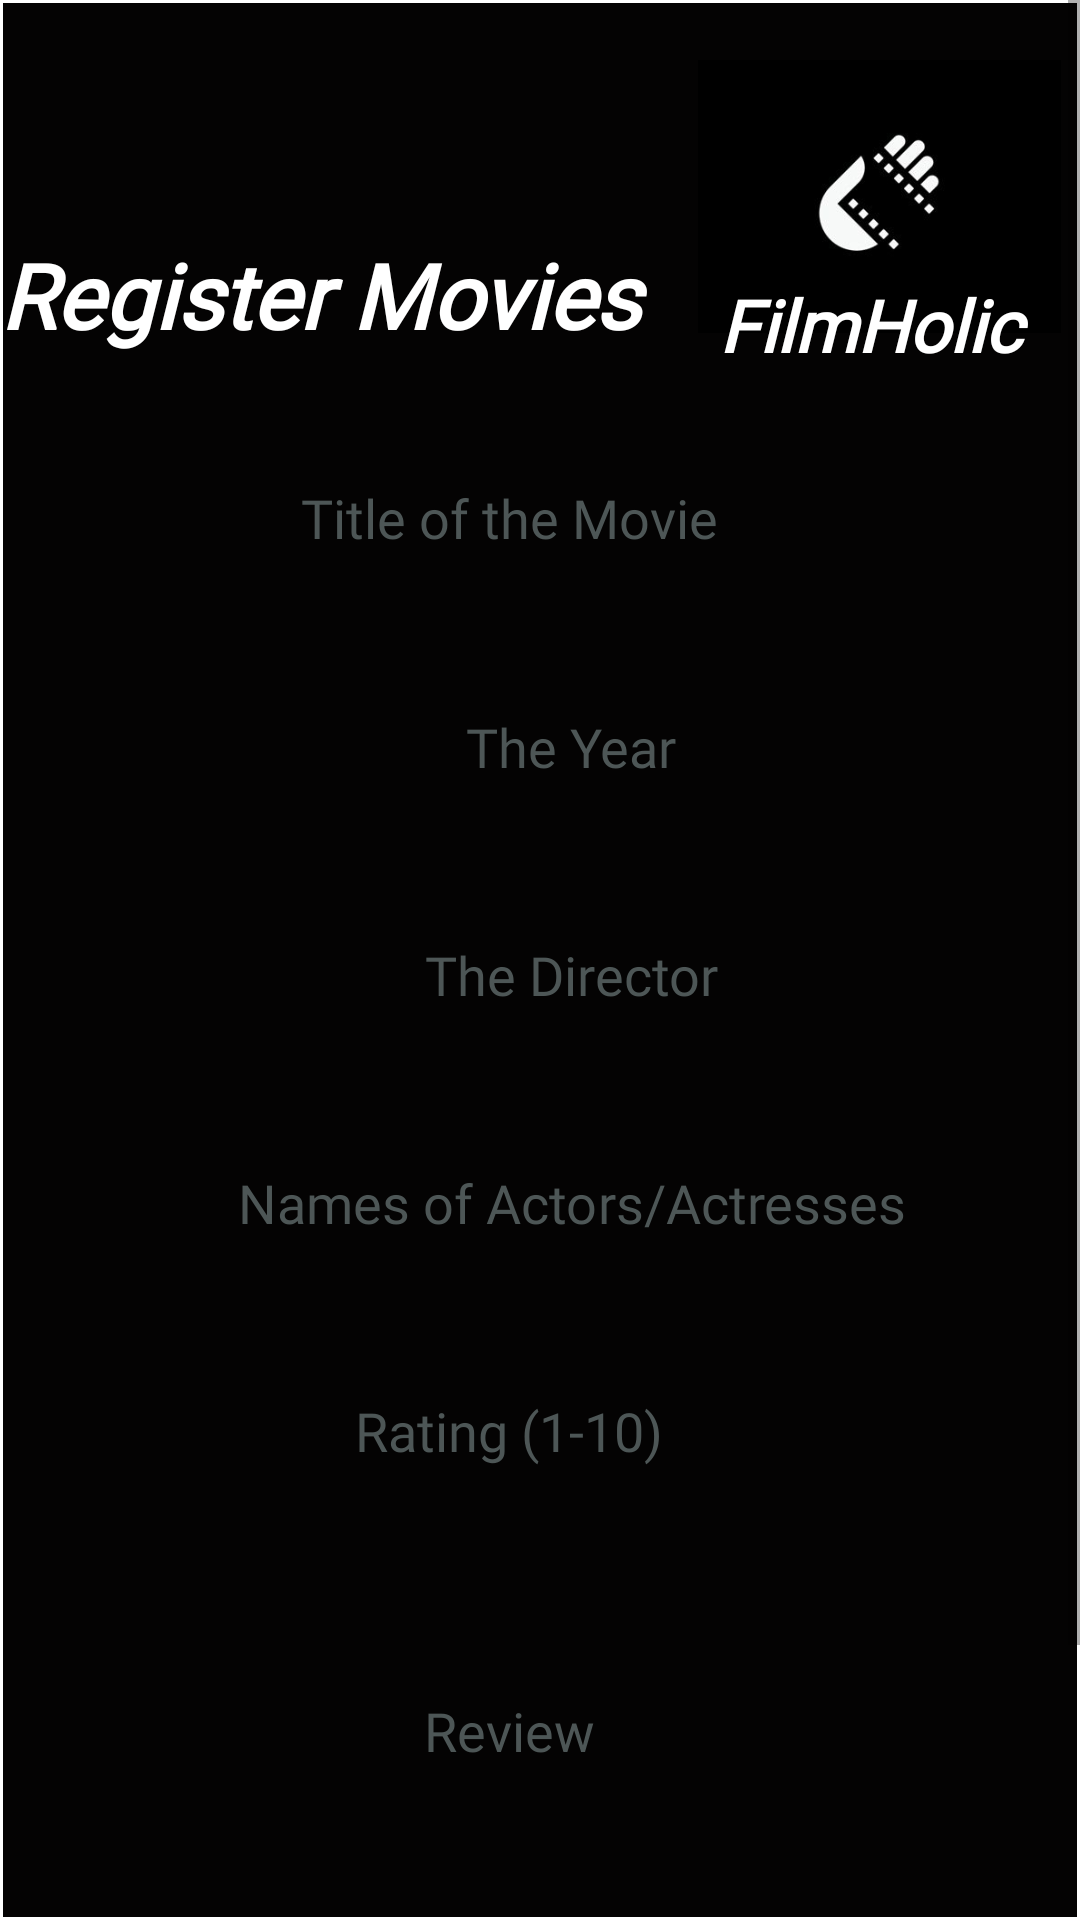

Produce the Android XML layout that renders to this screen, including the resource entries it uses.
<!-- AndroidManifest.xml: application theme Theme.FilmHolic -->
<!-- res/layout/activity_register_movie.xml -->
<?xml version="1.0" encoding="utf-8"?>
<androidx.constraintlayout.widget.ConstraintLayout xmlns:android="http://schemas.android.com/apk/res/android"
    xmlns:app="http://schemas.android.com/apk/res-auto"
    xmlns:tools="http://schemas.android.com/tools"
    android:layout_width="match_parent"
    android:layout_height="match_parent"
    android:background="@drawable/cutom_layout"
    tools:context=".RegisterMovieActivity">

    <ScrollView
        android:layout_width="wrap_content"
        android:layout_height="wrap_content"
        android:fillViewport="true"
        tools:ignore="MissingConstraints">

    <androidx.constraintlayout.widget.ConstraintLayout
        android:layout_width="wrap_content"
        android:layout_height="wrap_content"
        android:orientation="vertical">

        <EditText
            android:id="@+id/editTextMovieName"
            android:layout_width="365dp"
            android:layout_height="53dp"
            android:layout_marginStart="8dp"
            android:layout_marginLeft="8dp"
            android:layout_marginTop="32dp"
            android:layout_marginEnd="8dp"
            android:layout_marginRight="8dp"
            android:autofillHints=""
            android:background="@drawable/cutom_edittesxt"
            android:ems="10"
            android:fontFamily="@font/artifika"
            android:gravity="center"
            android:hint="@string/title_of_the_movie"
            android:inputType="textPersonName"
            android:textColor="#FDFCFC"
            android:textColorHint="#4D5656"
            app:layout_constraintBottom_toBottomOf="parent"
            app:layout_constraintEnd_toEndOf="parent"
            app:layout_constraintHorizontal_bias="1.0"
            app:layout_constraintStart_toStartOf="parent"
            app:layout_constraintTop_toTopOf="parent"
            app:layout_constraintVertical_bias="0.172" />

        <EditText
            android:id="@+id/editTextYear"
            android:layout_width="365dp"
            android:layout_height="52dp"
            android:layout_marginStart="8dp"
            android:layout_marginLeft="8dp"
            android:layout_marginTop="24dp"
            android:layout_marginEnd="8dp"
            android:layout_marginRight="8dp"
            android:autofillHints=""
            android:background="@drawable/cutom_edittesxt"
            android:ems="10"
            android:fontFamily="@font/artifika"
            android:gravity="center"
            android:hint="@string/the_year"
            android:inputType="textPersonName"
            android:textColor="#FDFCFC"
            android:textColorHint="#4D5656"
            app:layout_constraintBottom_toBottomOf="parent"
            app:layout_constraintEnd_toEndOf="parent"
            app:layout_constraintHorizontal_bias="0.0"
            app:layout_constraintStart_toStartOf="parent"
            app:layout_constraintTop_toBottomOf="@+id/editTextMovieName"
            app:layout_constraintVertical_bias="0.0" />

        <EditText
            android:id="@+id/editTextDirectorName"
            android:layout_width="365dp"
            android:layout_height="52dp"
            android:layout_marginStart="8dp"
            android:layout_marginLeft="8dp"
            android:layout_marginTop="24dp"
            android:layout_marginEnd="8dp"
            android:layout_marginRight="8dp"
            android:autofillHints=""
            android:background="@drawable/cutom_edittesxt"
            android:ems="10"
            android:fontFamily="@font/artifika"
            android:gravity="center"
            android:hint="@string/the_director"
            android:inputType="textPersonName"
            android:textColor="#FDFCFC"
            android:textColorHint="#4D5656"
            app:layout_constraintBottom_toBottomOf="parent"
            app:layout_constraintEnd_toEndOf="parent"
            app:layout_constraintHorizontal_bias="0.0"
            app:layout_constraintStart_toStartOf="parent"
            app:layout_constraintTop_toBottomOf="@+id/editTextYear"
            app:layout_constraintVertical_bias="0.0" />

        <EditText
            android:id="@+id/editTeaxtListOfNames"
            android:layout_width="365dp"
            android:layout_height="52dp"
            android:layout_marginStart="8dp"
            android:layout_marginLeft="8dp"
            android:layout_marginTop="24dp"
            android:layout_marginEnd="8dp"
            android:layout_marginRight="8dp"
            android:autofillHints=""
            android:background="@drawable/cutom_edittesxt"
            android:ems="10"
            android:fontFamily="@font/artifika"
            android:gravity="center"
            android:hint="@string/names_of_actors_actresses"
            android:inputType="textPersonName"
            android:textColor="#FDFCFC"
            android:textColorHint="#4D5656"
            app:layout_constraintBottom_toBottomOf="parent"
            app:layout_constraintEnd_toEndOf="parent"
            app:layout_constraintHorizontal_bias="0.0"
            app:layout_constraintStart_toStartOf="parent"
            app:layout_constraintTop_toBottomOf="@+id/editTextDirectorName"
            app:layout_constraintVertical_bias="0.0" />

        <EditText
            android:id="@+id/editTeastRating"
            android:layout_width="365dp"
            android:layout_height="52dp"
            android:layout_marginStart="8dp"
            android:layout_marginLeft="8dp"
            android:layout_marginTop="24dp"
            android:layout_marginEnd="8dp"
            android:layout_marginRight="8dp"
            android:autofillHints=""
            android:background="@drawable/cutom_edittesxt"
            android:ems="10"
            android:fontFamily="@font/artifika"
            android:gravity="center"
            android:hint="@string/rating"
            android:inputType="textPersonName"
            android:textColor="#FDFCFC"
            android:textColorHint="#4D5656"
            app:layout_constraintBottom_toBottomOf="parent"
            app:layout_constraintEnd_toEndOf="parent"
            app:layout_constraintHorizontal_bias="1.0"
            app:layout_constraintStart_toStartOf="parent"
            app:layout_constraintTop_toBottomOf="@+id/editTeaxtListOfNames"
            app:layout_constraintVertical_bias="0.0" />

        <EditText
            android:id="@+id/editTextReview"
            android:layout_width="365dp"
            android:layout_height="100dp"
            android:layout_marginStart="8dp"
            android:layout_marginLeft="8dp"
            android:layout_marginTop="24dp"
            android:layout_marginEnd="8dp"
            android:layout_marginRight="8dp"
            android:autofillHints=""
            android:background="@drawable/cutom_edittesxt"
            android:ems="10"
            android:fontFamily="@font/artifika"
            android:gravity="center"
            android:hint="@string/review"
            android:inputType="textPersonName"
            android:textColor="#FDFCFC"
            android:textColorHint="#4D5656"
            app:layout_constraintBottom_toBottomOf="parent"
            app:layout_constraintEnd_toEndOf="parent"
            app:layout_constraintHorizontal_bias="1.0"
            app:layout_constraintStart_toStartOf="parent"
            app:layout_constraintTop_toBottomOf="@+id/editTeastRating"
            app:layout_constraintVertical_bias="0.0" />

        <Button
            android:id="@+id/submitRegisterBtn"
            android:layout_width="258dp"
            android:layout_height="56dp"
            android:layout_marginTop="32dp"
            android:layout_marginBottom="32dp"
            android:background="@drawable/logobtn"
            android:fontFamily="@font/architects_daughter"
            android:gravity="center"
            android:text="@string/submit"
            android:textColor="#121111"
            android:textSize="24sp"
            android:textStyle="bold|italic"
            app:backgroundTint="#100F0F"
            app:backgroundTintMode="add"
            app:layout_constraintBottom_toBottomOf="parent"
            app:layout_constraintEnd_toEndOf="parent"
            app:layout_constraintHorizontal_bias="0.495"
            app:layout_constraintStart_toStartOf="parent"
            app:layout_constraintTop_toBottomOf="@+id/editTextReview"
            app:layout_constraintVertical_bias="0.0" />

        <ImageView
            android:id="@+id/logoRegister"
            android:layout_width="121dp"
            android:layout_height="99dp"
            android:layout_marginTop="16dp"
            android:contentDescription="@string/logoregister"
            app:layout_constraintBottom_toTopOf="@+id/editTextMovieName"
            app:layout_constraintEnd_toEndOf="parent"
            app:layout_constraintHorizontal_bias="0.973"
            app:layout_constraintStart_toStartOf="parent"
            app:layout_constraintTop_toTopOf="parent"
            app:layout_constraintVertical_bias="0.0"
            app:srcCompat="@drawable/logofh" />

        <TextView
            android:id="@+id/textViewNameRegister"
            android:layout_width="110dp"
            android:layout_height="26dp"
            android:layout_marginBottom="28dp"
            android:fontFamily="@font/almendra_display"
            android:gravity="center"
            android:text="@string/filmholic"
            android:textColor="#FFFFFF"
            android:textSize="24sp"
            android:textStyle="bold|italic"
            app:layout_constraintBottom_toTopOf="@+id/editTextMovieName"
            app:layout_constraintEnd_toEndOf="parent"
            app:layout_constraintHorizontal_bias="0.94"
            app:layout_constraintStart_toStartOf="parent"
            app:layout_constraintTop_toTopOf="parent"
            app:layout_constraintVertical_bias="1.0" />

        <TextView
            android:id="@+id/TextViewtoRegister"
            android:layout_width="0dp"
            android:layout_height="wrap_content"
            android:fontFamily="@font/abel"
            android:gravity="center|left"
            android:text="@string/fill_these_fileds"
            android:textColor="#FFFFFF"
            android:textSize="30sp"
            android:textStyle="bold|italic"
            app:layout_constraintBottom_toTopOf="@+id/editTextMovieName"
            app:layout_constraintEnd_toEndOf="parent"
            app:layout_constraintHorizontal_bias="0.0"
            app:layout_constraintStart_toStartOf="parent"
            app:layout_constraintTop_toTopOf="parent"
            app:layout_constraintVertical_bias="0.738" />

    </androidx.constraintlayout.widget.ConstraintLayout>

    </ScrollView>

</androidx.constraintlayout.widget.ConstraintLayout>
<!-- resources referenced by this layout -->
<resources>
  <!-- drawable cutom_layout (drawable-hdpi) -->
  <?xml version="1.0" encoding="utf-8"?>
  <shape xmlns:android="http://schemas.android.com/apk/res/android">
      <solid android:color="#040303"/>
      <stroke android:width="1dp" android:color="@color/white"/>
  </shape>
  <!-- drawable logobtn: png bitmap (drawable-hdpi, 90226 bytes) -->
  <!-- drawable logofh: jpg bitmap (drawable-hdpi, 4835 bytes) -->
  <string name="fill_these_fileds">Register Movies</string>
  <string name="filmholic">FilmHolic</string>
  <string name="logoregister">logoregister</string>
  <string name="names_of_actors_actresses">Names of Actors/Actresses</string>
  <string name="rating">Rating (1-10)</string>
  <string name="review">Review</string>
  <string name="submit">Save</string>
  <string name="the_director">The Director</string>
  <string name="the_year">The Year</string>
  <string name="title_of_the_movie">Title of the Movie</string>
  <style name="Theme.FilmHolic" parent="Theme.MaterialComponents.DayNight.NoActionBar">
          
          <item name="colorPrimary">@color/purple_500</item>
          <item name="colorPrimaryVariant">@color/purple_700</item>
          <item name="colorOnPrimary">@color/white</item>
          
          <item name="colorSecondary">@color/teal_200</item>
          <item name="colorSecondaryVariant">@color/teal_700</item>
          <item name="colorOnSecondary">@color/black</item>
          
          <item name="android:statusBarColor" tools:targetApi="l">?attr/colorPrimaryVariant</item>
          
      </style>
  <!-- not gathered from this repository: default colours our renderer supplied (Android Studio template values) -->
  <color name="purple_500">#FF6200EE</color>
  <color name="purple_700">#FF3700B3</color>
  <color name="teal_200">#FF03DAC5</color>
  <color name="teal_700">#FF018786</color>
  <color name="black">#FF000000</color>
  <color name="white">#FFFFFFFF</color>
</resources>
